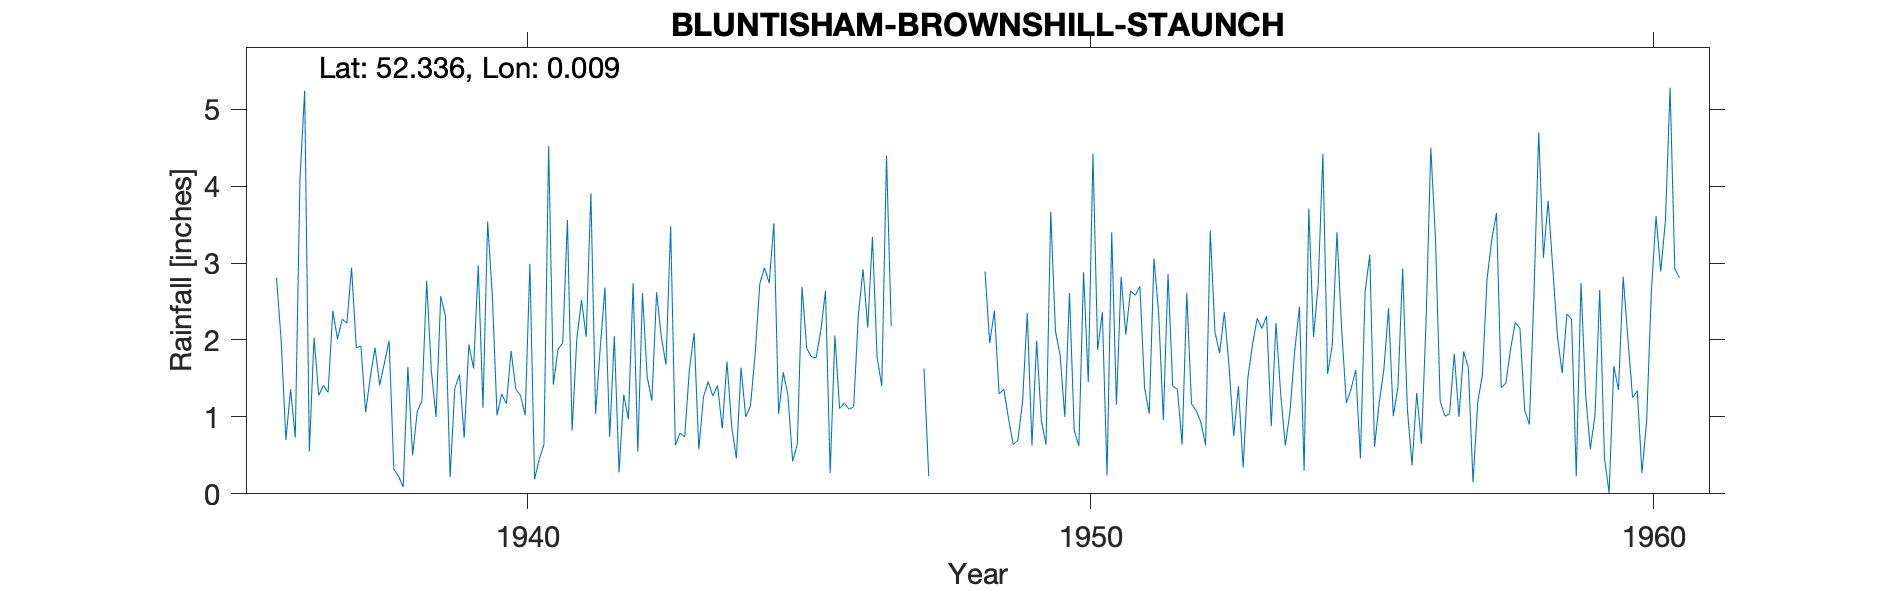

The file beside this chart, header and first rows:
BLUNTISHAM-BROWNSHILL-STAUNCH, , , , , , , , , , , , , , , , , , , , , , , 
Grid ref, TL370728, Long, 0.009333, Lat, 52.34, Elevation, 10, ft, , , , , , , , , , , , , , , 
Station no, 1214/4, , , , , , , , , , , , , , , , , , , , , , 
, 1931, 1932, 1933, 1934, 1935, 1936, 1937, 1938, 1939, 1940, 1941, 1942, 1943, 1944, 1945, 1946, 1947, 1948, 1949, 1950, 1951, 1952, 1953
January, , , , , , 2.81, 2.38, 1.99, 2.31, 1.3, 1.88, 2.05, 3.48, 1.72, 1.58, 1.11, , , 0.98, 1, 2.82, 1.36, 0.75
February, , , , , , 1.99, 2.01, 0.32, 0.22, 1.17, 1.96, 0.28, 0.63, 0.88, 1.28, 1.18, , , 0.64, 2.61, 2.07, 0.64, 1.4
March, , , , , , 0.7, 2.27, 0.23, 1.37, 1.86, 3.56, 1.29, 0.79, 0.46, 0.42, 1.1, , , 0.7, 0.83, 2.64, 2.61, 0.34
April, , , , , , 1.36, 2.22, 0.09, 1.55, 1.36, 0.82, 0.97, 0.74, 1.64, 0.65, 1.13, , , 1.2, 0.62, 2.58, 1.17, 1.5
May, , , , , , 0.73, 2.94, 1.65, 0.73, 1.28, 2.01, 2.74, 1.62, 1, 2.69, 2.32, , , 2.35, 2.88, 2.7, 1.08, 1.94
June, , , , , , 4.09, 1.9, 0.5, 1.94, 1.02, 2.52, 0.55, 2.09, 1.14, 1.89, 2.92, , , 0.63, 1.45, 1.38, 0.93, 2.28
July, , , , , , 5.24, 1.92, 1.07, 1.63, 2.99, 2.04, 2.61, 0.58, 1.81, 1.78, 2.16, 1.63, , 1.99, 4.42, 1.04, 0.63, 2.15
August, , , , , , 0.55, 1.06, 1.21, 2.97, 0.19, 3.91, 1.52, 1.26, 2.73, 1.77, 3.34, 0.23, 2.89, 0.95, 1.87, 3.06, 3.42, 2.31
September, , , , , , 2.03, 1.52, 2.77, 1.12, 0.45, 1.04, 1.21, 1.46, 2.94, 2.12, 1.77, , 1.96, 0.64, 2.36, 2.35, 2.1, 0.88
October, , , , , , 1.28, 1.9, 1.6, 3.54, 0.64, 1.9, 2.62, 1.27, 2.74, 2.64, 1.4, , 2.38, 3.67, 0.24, 0.96, 1.83, 2.22
November, , , , , , 1.41, 1.41, 1, 2.57, 4.52, 2.68, 2.05, 1.41, 3.52, 0.27, 4.4, , 1.3, 2.12, 3.4, 2.86, 2.36, 1.3
December, , , , , , 1.32, 1.7, 2.57, 1.02, 1.42, 0.74, 1.68, 0.85, 1.04, 2.06, 2.18, , 1.36, 1.8, 1.16, 1.4, 1.66, 0.63
Total, , , , , , 23.51, 23.23, 15, 20.97, 18.2, 25.06, 19.57, 16.18, 21.62, 19.15, 25.01, , , 17.67, 22.84, 25.86, 19.79, 17.7
Snow estimates kept, , , , , , , , , , , , , , , , , , , , , , , 
1947 Jan-Jun no record as gauge destroye…, , , , , , , , , , , , , , , , , , , , , , , 
